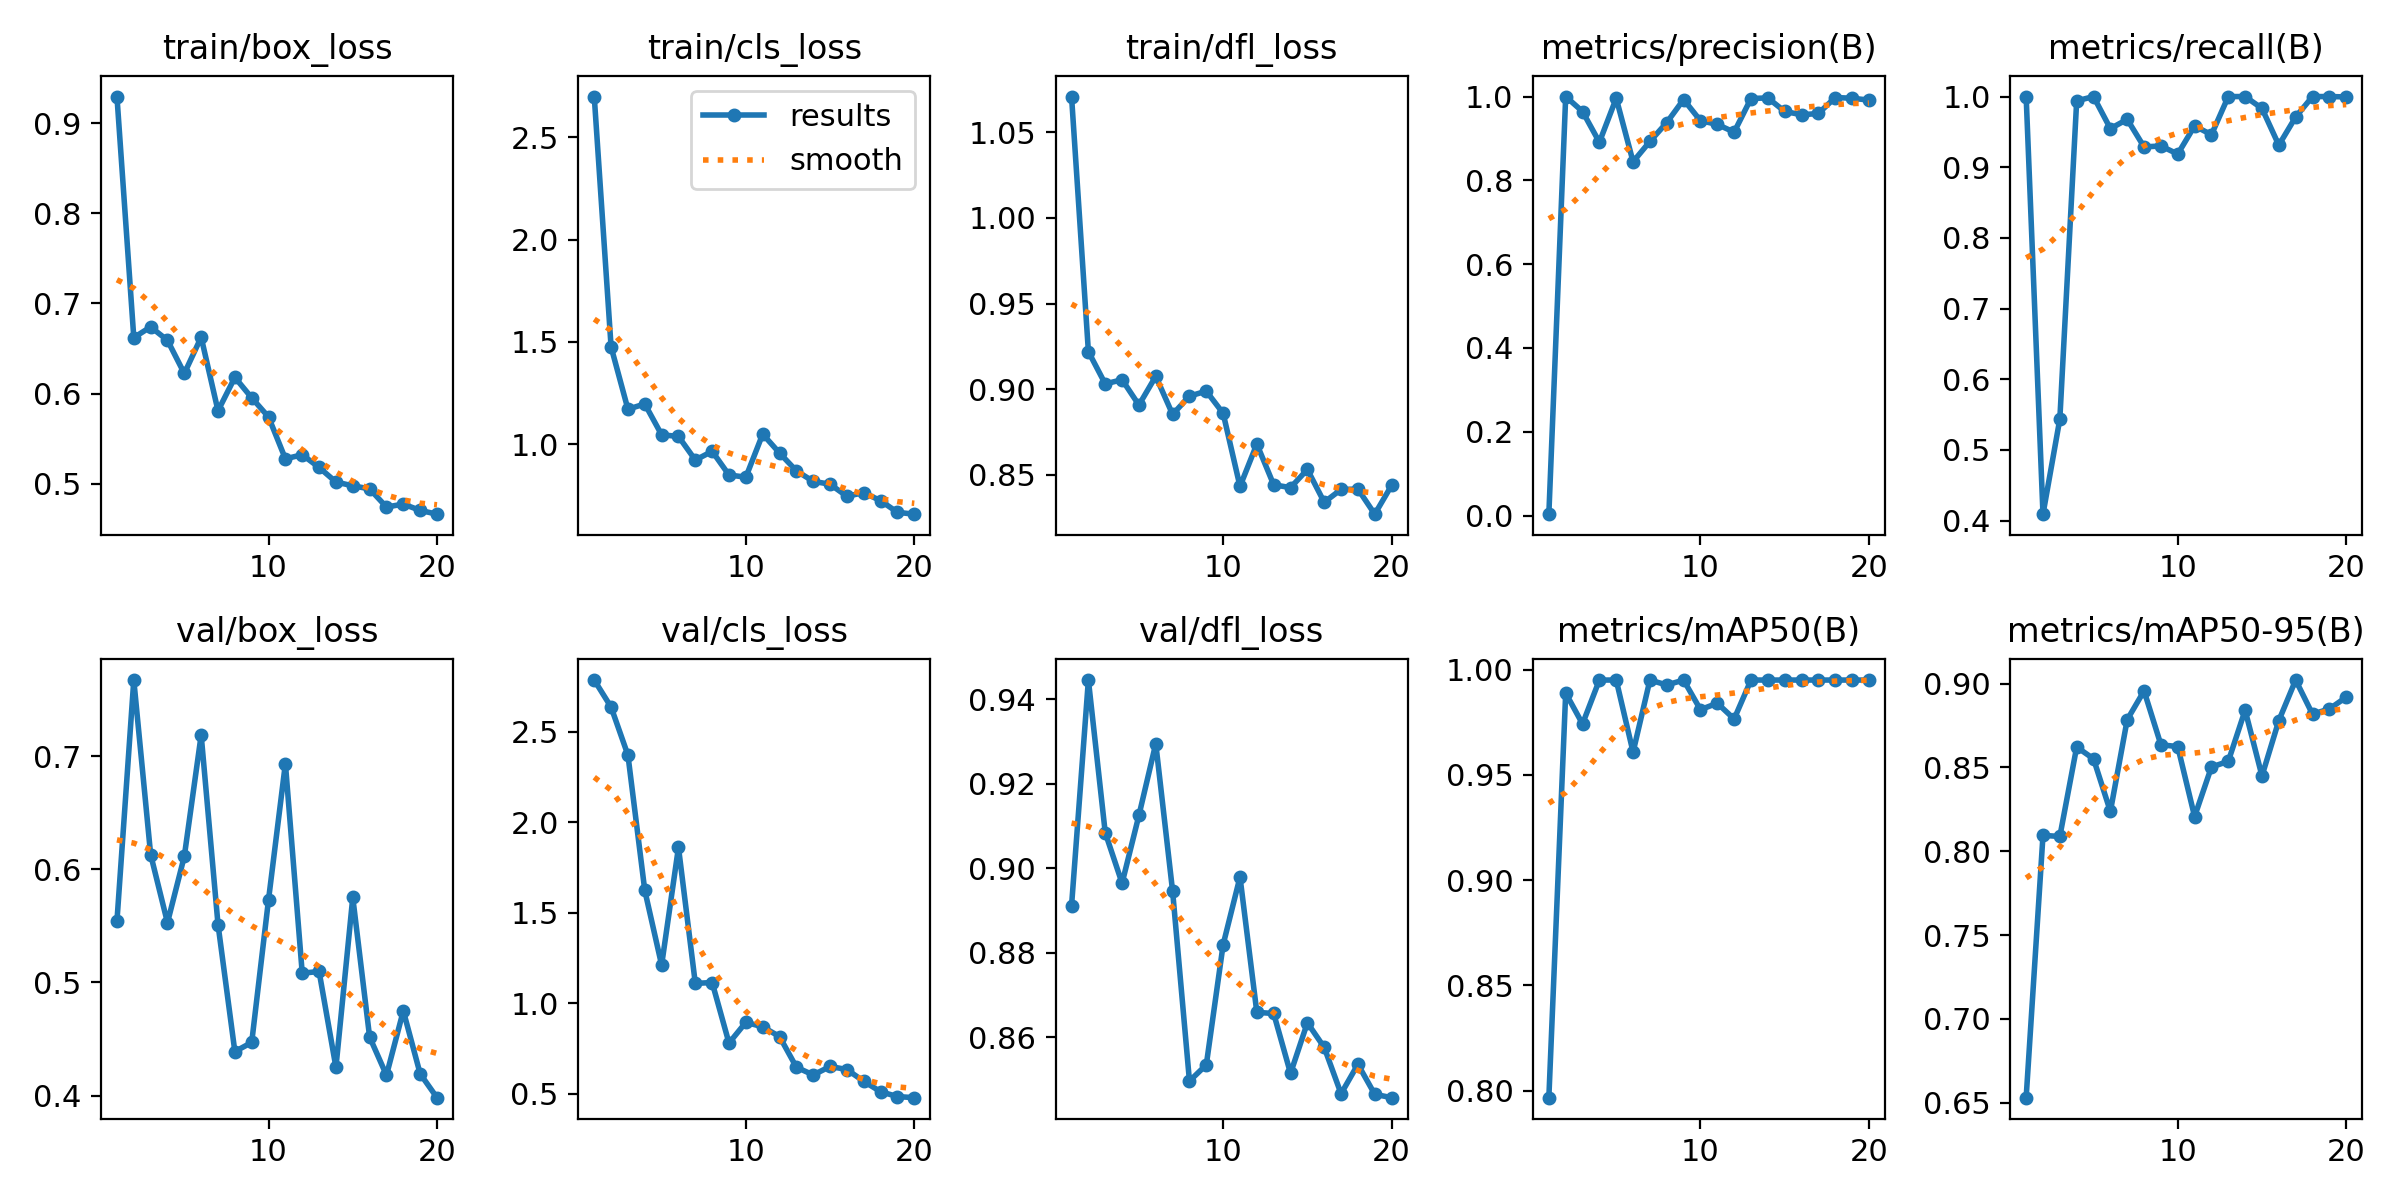

Source data for this figure (header and first rows):
epoch, time, train/box_loss, train/cls_loss, train/dfl_loss, metrics/precision(B), metrics/recall(B), metrics/mAP50(B), metrics/mAP50-95(B), val/box_loss, val/cls_loss, val/dfl_loss, lr/pg0, lr/pg1, lr/pg2
1, 388.3, 0.9298, 2.7, 1.071, 0.00344, 1, 0.7967, 0.653, 0.5542, 2.785, 0.8911, 0.0002334, 0.0002334, 0.0002334
2, 668.1, 0.6621, 1.476, 0.9219, 1, 0.4092, 0.9888, 0.8095, 0.7672, 2.635, 0.9445, 0.0004595, 0.0004595, 0.0004595
3, 940.3, 0.674, 1.171, 0.903, 0.9643, 0.5438, 0.9742, 0.8088, 0.613, 2.37, 0.9084, 0.0006609, 0.0006609, 0.0006609
4, 1178, 0.6591, 1.197, 0.9055, 0.891, 0.9939, 0.995, 0.8622, 0.5528, 1.623, 0.8964, 0.0008375, 0.0008375, 0.0008375
5, 1407, 0.6222, 1.046, 0.8907, 0.9959, 1, 0.995, 0.8551, 0.6115, 1.21, 0.9125, 0.0009893, 0.0009893, 0.0009893
6, 1640, 0.6626, 1.038, 0.9075, 0.8444, 0.9547, 0.9608, 0.8238, 0.7186, 1.86, 0.9294, 0.001116, 0.001116, 0.001116
7, 1880, 0.5808, 0.9226, 0.8852, 0.8929, 0.9677, 0.995, 0.8785, 0.5512, 1.109, 0.8945, 0.001172, 0.001172, 0.001172
8, 2175, 0.6179, 0.9654, 0.8959, 0.9379, 0.9287, 0.9927, 0.8957, 0.4388, 1.114, 0.8496, 0.001089, 0.001089, 0.001089
9, 2487, 0.5952, 0.8495, 0.8988, 0.9929, 0.9301, 0.995, 0.8635, 0.447, 0.7793, 0.8535, 0.001007, 0.001007, 0.001007
10, 2777, 0.5739, 0.8389, 0.8858, 0.9424, 0.9186, 0.9809, 0.8624, 0.5732, 0.8939, 0.8819, 0.0009244, 0.0009244, 0.0009244
11, 3011, 0.5275, 1.05, 0.8431, 0.9336, 0.9585, 0.984, 0.8207, 0.6934, 0.869, 0.8979, 0.0008418, 0.0008418, 0.0008418
12, 3283, 0.532, 0.957, 0.8679, 0.915, 0.946, 0.9765, 0.8503, 0.5081, 0.8153, 0.8659, 0.0007593, 0.0007593, 0.0007593
13, 3478, 0.5179, 0.8699, 0.8441, 0.9953, 1, 0.995, 0.8537, 0.5097, 0.646, 0.8656, 0.0006768, 0.0006768, 0.0006768
14, 3719, 0.5017, 0.8184, 0.8424, 0.9967, 1, 0.995, 0.8842, 0.425, 0.6031, 0.8514, 0.0005943, 0.0005943, 0.0005943
15, 3970, 0.4975, 0.8044, 0.853, 0.9645, 0.9832, 0.995, 0.8449, 0.575, 0.65, 0.8634, 0.0005118, 0.0005118, 0.0005118
16, 4214, 0.4941, 0.7453, 0.8339, 0.9565, 0.9312, 0.995, 0.878, 0.4517, 0.6331, 0.8576, 0.0004293, 0.0004293, 0.0004293
17, 4485, 0.4739, 0.7633, 0.8413, 0.9596, 0.9711, 0.995, 0.9022, 0.418, 0.5681, 0.8466, 0.0003467, 0.0003467, 0.0003467
18, 4746, 0.4772, 0.7238, 0.8416, 0.9976, 1, 0.995, 0.8818, 0.4749, 0.5104, 0.8536, 0.0002642, 0.0002642, 0.0002642
19, 5007, 0.4702, 0.667, 0.8269, 0.996, 1, 0.995, 0.8849, 0.4192, 0.4838, 0.8465, 0.0001817, 0.0001817, 0.0001817
20, 5235, 0.466, 0.658, 0.8437, 0.9915, 0.9995, 0.995, 0.8919, 0.3981, 0.4776, 0.8457, 9.91865e-05, 9.91865e-05, 9.91865e-05
